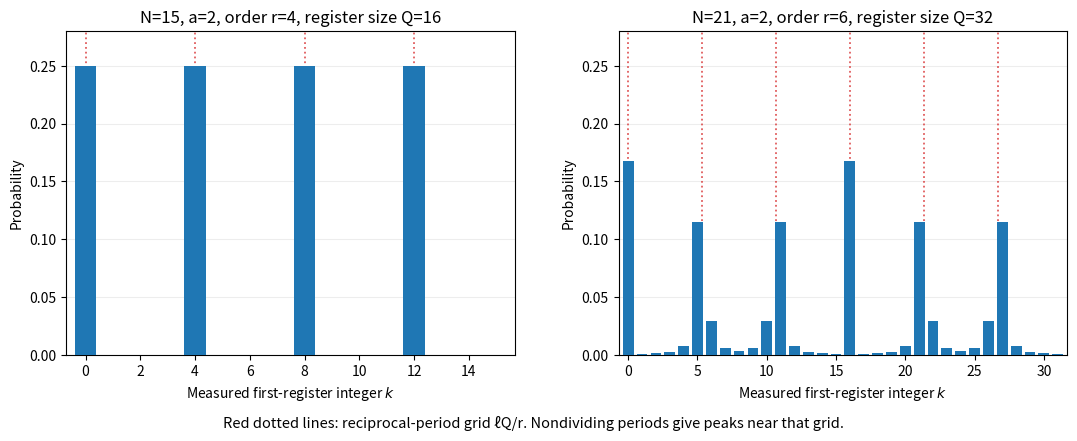

The script that saved this image: (Note: this script raises an exception after producing the figure.)
"""Original joint-register quantum Fourier probabilities; write PNG to cwd."""
from pathlib import Path
import matplotlib
matplotlib.use("Agg")
import matplotlib.pyplot as plt
import numpy as np

fig, axes = plt.subplots(1, 2, figsize=(11, 4.7), dpi=100, facecolor="white")
for ax, Q, N, r in [(axes[0], 16, 15, 4), (axes[1], 32, 21, 6)]:
    state = np.zeros((Q, N), complex)
    for x in range(Q):
        state[x, pow(2, x, N)] = 1 / np.sqrt(Q)
    # NumPy's inverse transform has the positive phase used in the paper.
    transformed = np.fft.ifft(state, axis=0) * np.sqrt(Q)
    probability = np.sum(abs(transformed)**2, axis=1)
    assert np.isclose(probability.sum(), 1)
    ax.bar(np.arange(Q), probability, color="tab:blue", width=0.78, zorder=3)
    for target in np.arange(r) * Q / r:
        ax.axvline(target, color="tab:red", ls=":", lw=1.3, alpha=0.75)
    ax.set(xlabel=r"Measured first-register integer $k$", ylabel="Probability",
           title=f"N={N}, a=2, order r={r}, register size Q={Q}",
           xlim=(-0.7, Q - 0.3), ylim=(0, 0.28))
    ax.grid(axis="y", alpha=0.22, zorder=0)
fig.text(0.5, 0.035, "Red dotted lines: reciprocal-period grid ℓQ/r. Nondividing periods give peaks near that grid.",
         ha="center", fontsize=10.5)
fig.subplots_adjust(left=0.075, right=0.985, top=0.88, bottom=0.19, wspace=0.23)
fig.savefig(Path.cwd() / Path(__file__).with_suffix(".png").name, facecolor="white")
